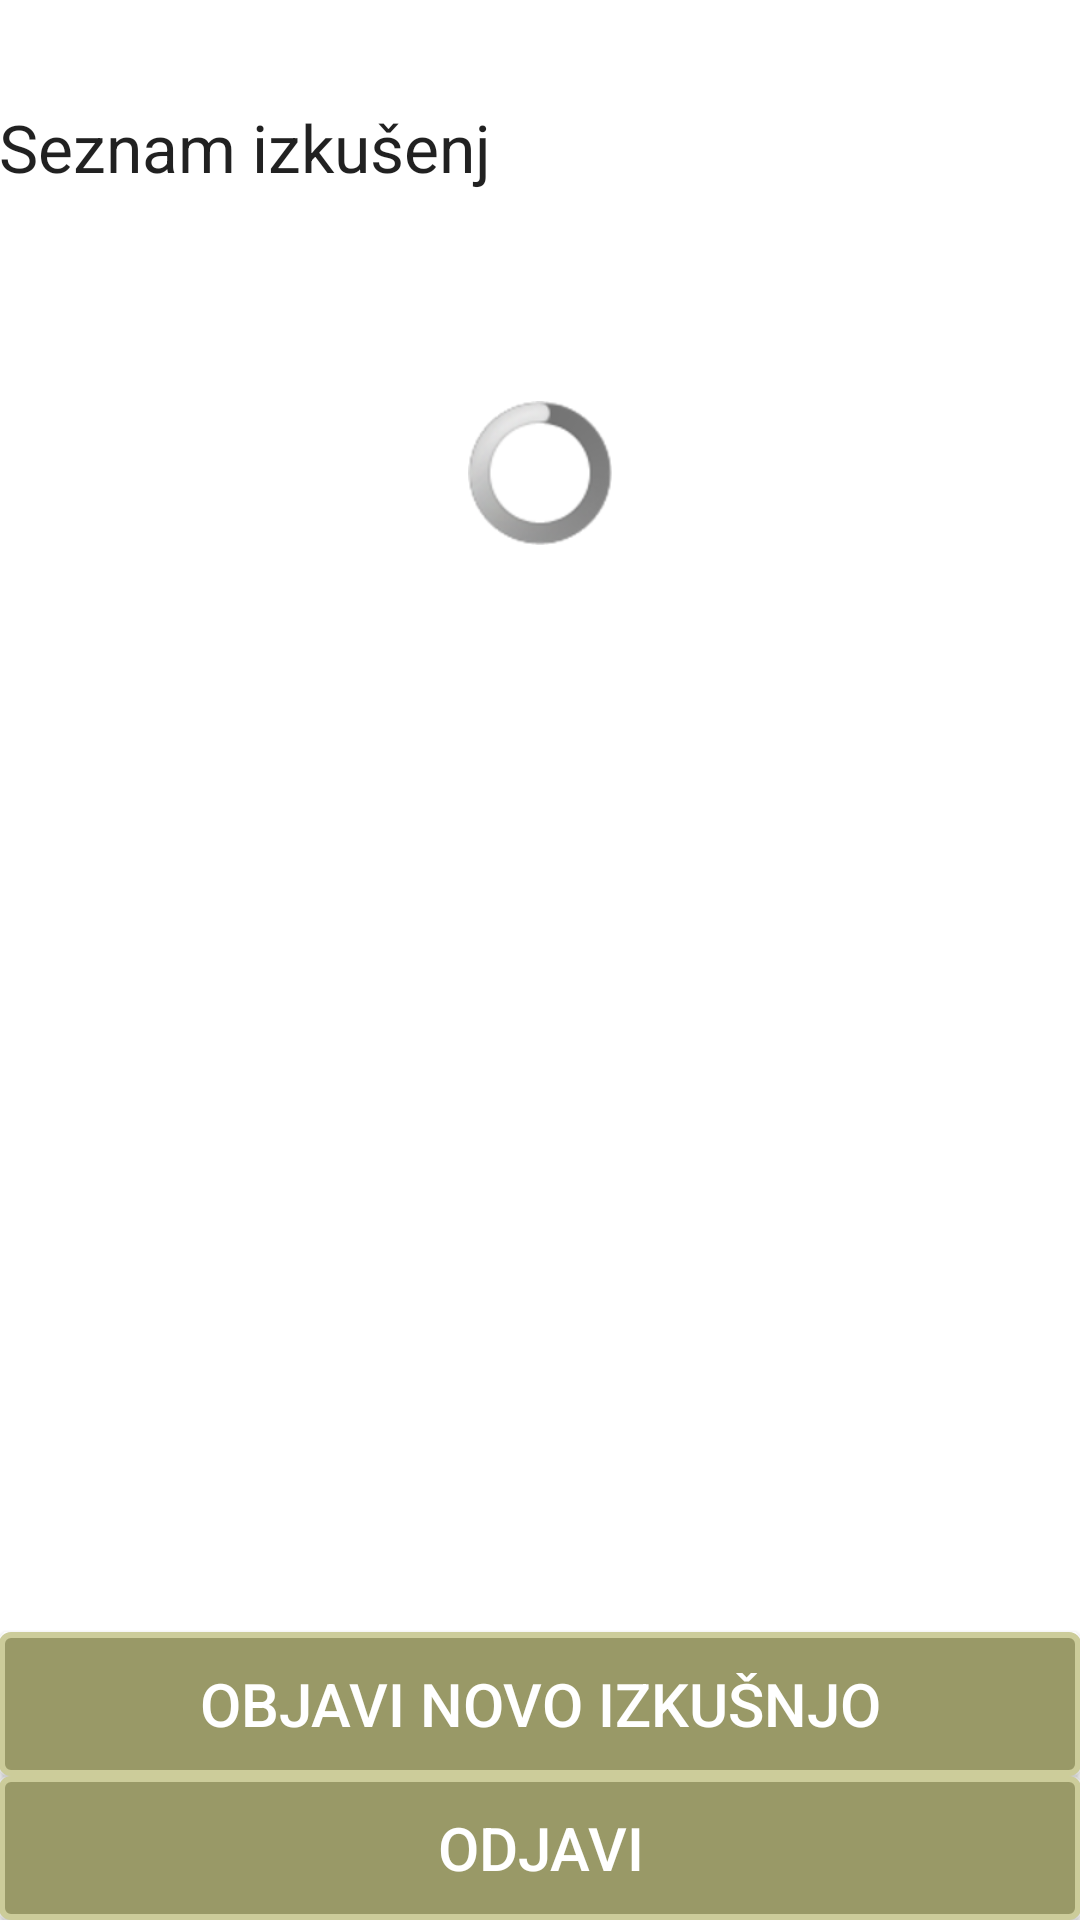

The Android layout XML behind this screen, and the referenced resources:
<!-- AndroidManifest.xml: application theme AppTheme -->
<!-- res/layout/activity_experience_main.xml -->
<?xml version="1.0" encoding="utf-8"?>

<RelativeLayout xmlns:android="http://schemas.android.com/apk/res/android"
    xmlns:tools="http://schemas.android.com/tools"
    android:layout_width="match_parent"
    android:layout_height="match_parent"
    android:paddingBottom="@dimen/activity_vertical_margin"
    android:paddingLeft="@dimen/activity_horizontal_margin"
    android:paddingRight="@dimen/activity_horizontal_margin"
    android:paddingTop="@dimen/activity_vertical_margin"
    tools:context="com.example.zoki.skavt.Experiences.ExperienceMain">

    <TextView
        android:id="@+id/tvKategorije"
        android:layout_width="wrap_content"
        android:layout_height="wrap_content"
        android:layout_alignParentStart="true"
        android:layout_below="@+id/tvUsername"
        android:paddingTop="10dp"
        android:text="Seznam izkušenj"
        android:textAppearance="?android:attr/textAppearanceLarge" />

    <ListView
        android:id="@+id/lvExperiences"
        android:layout_width="match_parent"
        android:layout_height="156dp"
        android:layout_above="@+id/btnNewExperience"
        android:layout_alignParentStart="true"
        android:layout_below="@+id/tvKategorije"
        android:layout_gravity="center_horizontal"
        android:choiceMode="singleChoice" />

    <Button
        android:id="@+id/btnNewExperience"
        android:layout_width="match_parent"
        android:layout_height="wrap_content"
        android:layout_above="@+id/btnLogout"
        android:layout_alignParentEnd="true"
        android:height="20dp"
        android:background="@drawable/button_izkusnja"
        android:text="Objavi novo izkušnjo"
        android:textColor="#FFFFFF"
        android:textSize="20dp" />

    <TextView
        android:id="@+id/tvUsername"
        android:layout_width="wrap_content"
        android:layout_height="wrap_content"
        android:layout_alignParentTop="true"
        android:layout_centerHorizontal="true"
        android:textAppearance="?android:attr/textAppearanceMedium" />

    <ScrollView
        android:id="@+id/scrollView"
        android:layout_width="wrap_content"
        android:layout_height="wrap_content"
        android:layout_below="@+id/tvKategorije"
        android:layout_centerHorizontal="true"
        android:layout_marginTop="70dp" />

    <Button
        android:id="@+id/btnLogout"
        android:layout_width="wrap_content"
        android:layout_height="wrap_content"
        android:layout_alignEnd="@+id/lvExperiences"
        android:layout_alignParentBottom="true"
        android:layout_alignParentStart="true"
        android:height="20dp"
        android:background="@drawable/button_izkusnja"
        android:text="Odjavi"
        android:textColor="#FFFFFF"
        android:textSize="20dp" />

    <ProgressBar
        android:id="@+id/pbExperiences"
        style="@android:style/Widget.ProgressBar.Inverse"
        android:layout_width="wrap_content"
        android:layout_height="wrap_content"
        android:layout_alignTop="@+id/scrollView"
        android:layout_centerHorizontal="true"
        />

</RelativeLayout>
<!-- resources referenced by this layout -->
<resources>
  <!-- drawable button_izkusnja (drawable) -->
  <?xml version="1.0" encoding="utf-8"?>
  
  <shape xmlns:android="http://schemas.android.com/apk/res/android"
      android:shape="rectangle">
      <corners android:radius="3dp" />
      <solid android:color="#999967" />
      <padding
          android:bottom="0dp"
          android:left="0dp"
          android:right="0dp"
          android:top="0dp" />
      <size
          android:width="270dp"
          android:height="30dp" />
      <stroke
          android:width="2dp"
          android:color="#CCCC9A" />
  </shape>
</resources>
